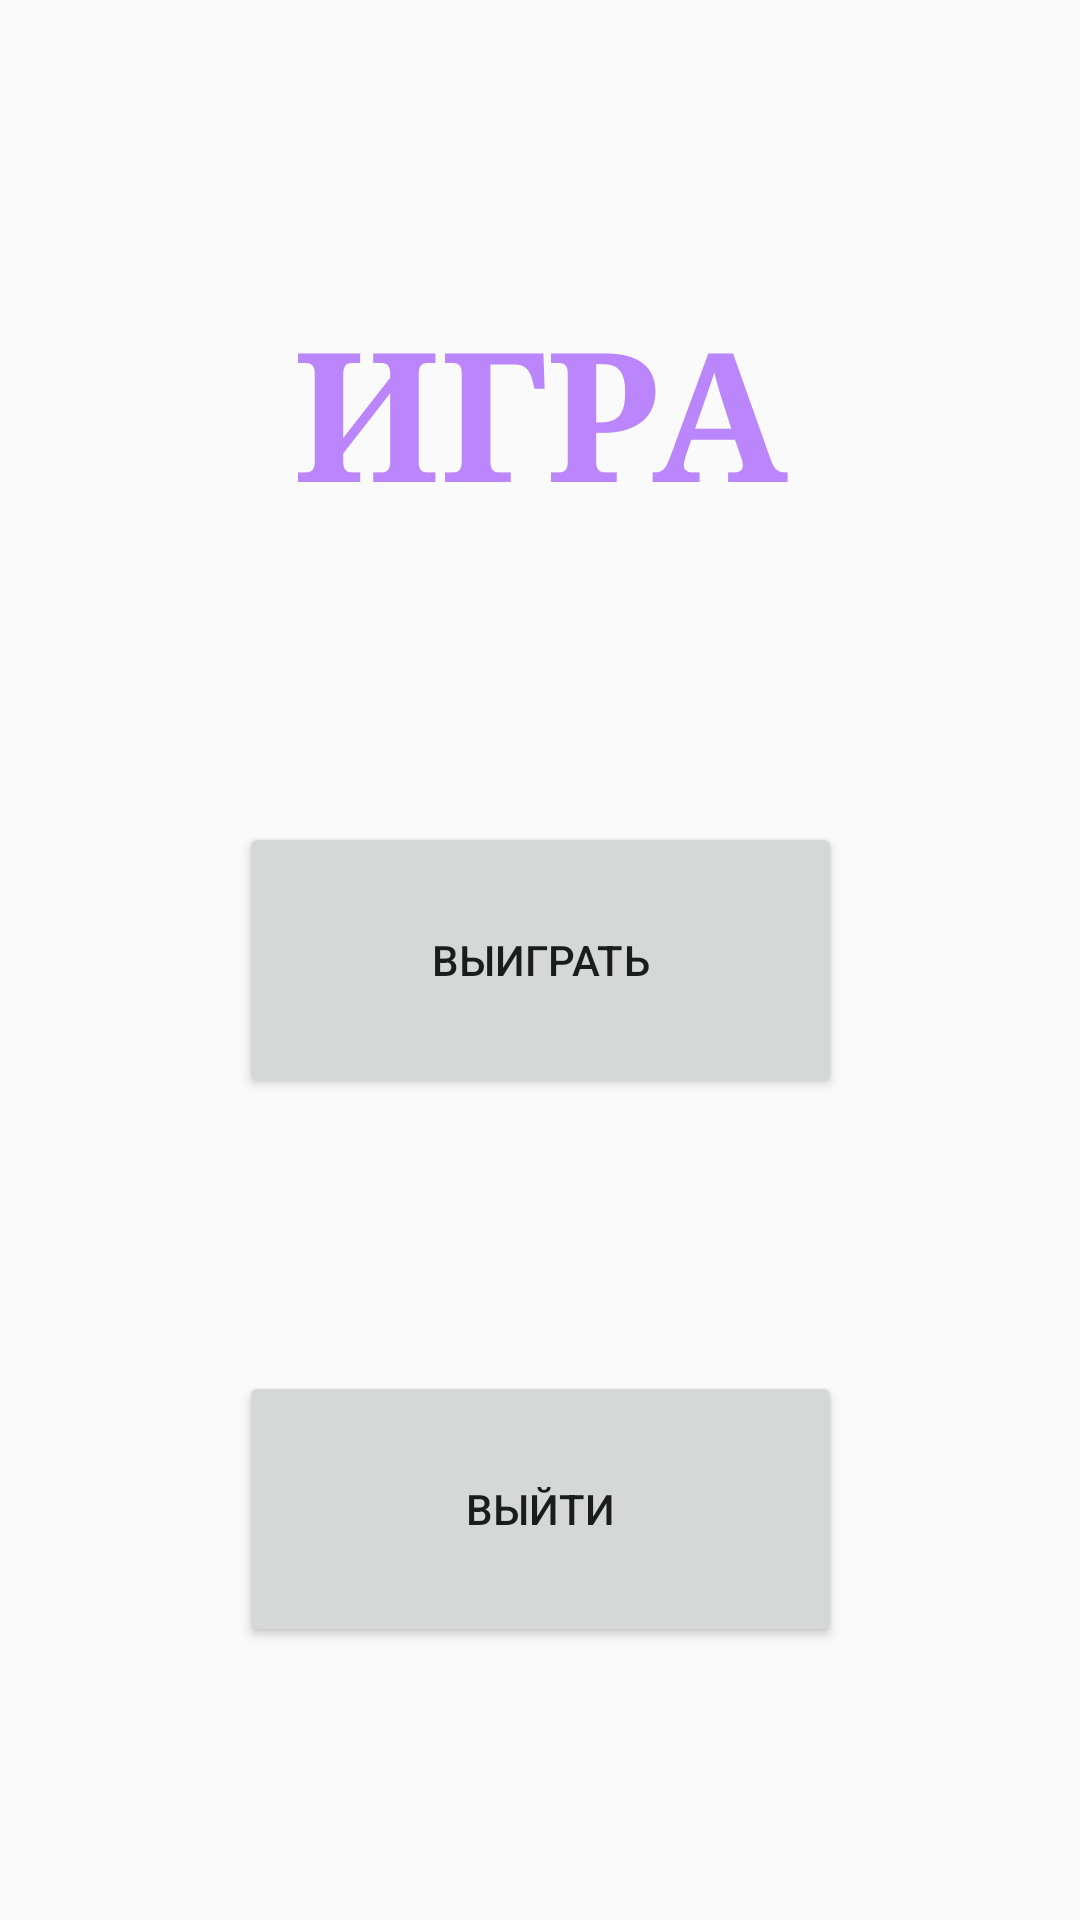

This screen was rendered from an Android layout file. Write that file and the resources it references.
<!-- AndroidManifest.xml: application theme Theme.Three_activity.FullScreen -->
<!-- res/layout/activity_game.xml -->
<?xml version="1.0" encoding="utf-8"?>
<androidx.constraintlayout.widget.ConstraintLayout xmlns:android="http://schemas.android.com/apk/res/android"
    xmlns:app="http://schemas.android.com/apk/res-auto"
    xmlns:tools="http://schemas.android.com/tools"
    android:layout_width="match_parent"
    android:layout_height="match_parent"
    tools:context=".Game">

    <Button
        android:id="@+id/button"
        android:layout_width="201dp"
        android:layout_height="92dp"
        android:onClick="goWin"
        android:text="Выиграть"
        app:layout_constraintBottom_toBottomOf="parent"
        app:layout_constraintEnd_toEndOf="parent"
        app:layout_constraintStart_toStartOf="parent"
        app:layout_constraintTop_toTopOf="parent" />

    <Button
        android:id="@+id/button2"
        android:layout_width="201dp"
        android:layout_height="92dp"
        android:onClick="goMain"
        android:text="Выйти"
        app:layout_constraintBottom_toBottomOf="parent"
        app:layout_constraintEnd_toEndOf="parent"
        app:layout_constraintStart_toStartOf="parent"
        app:layout_constraintTop_toBottomOf="@+id/button" />

    <TextView
        android:id="@+id/textView"
        android:layout_width="wrap_content"
        android:layout_height="wrap_content"
        android:fontFamily="serif"
        android:text="ИГРА"
        android:textAlignment="center"
        android:textColor="@color/purple_200"
        android:textSize="60sp"
        android:textStyle="bold"
        app:layout_constraintBottom_toTopOf="@+id/button"
        app:layout_constraintEnd_toEndOf="parent"
        app:layout_constraintStart_toStartOf="parent"
        app:layout_constraintTop_toTopOf="parent" />
</androidx.constraintlayout.widget.ConstraintLayout>
<!-- resources referenced by this layout -->
<resources>
  <style name="Theme.Three_activity.FullScreen" parent="@style/Theme.Three_activity">
          <item name="android:statusBarColor" tools:targetApi="l">?attr/colorAccent</item>
          <item name="windowNoTitle">true</item>
          <item name="windowActionBar">false</item>
      </style>
  <style name="Theme.Three_activity" parent="Theme.MaterialComponents.DayNight.NoActionBar.Bridge">
          
          <item name="colorPrimary">@color/purple_500</item>
          <item name="colorPrimaryVariant">@color/purple_700</item>
          <item name="colorOnPrimary">@color/white</item>
          
          <item name="colorSecondary">@color/teal_200</item>
          <item name="colorSecondaryVariant">@color/teal_700</item>
          <item name="colorOnSecondary">@color/black</item>
          <item name="colorAccent">@color/purple_200</item>
          
          
      </style>
  <!-- not gathered from this repository: default colours our renderer supplied (Android Studio template values) -->
  <color name="purple_200">#FFBB86FC</color>
  <color name="purple_500">#FF6200EE</color>
  <color name="purple_700">#FF3700B3</color>
  <color name="teal_200">#FF03DAC5</color>
  <color name="teal_700">#FF018786</color>
  <color name="black">#FF000000</color>
  <color name="white">#FFFFFFFF</color>
</resources>
